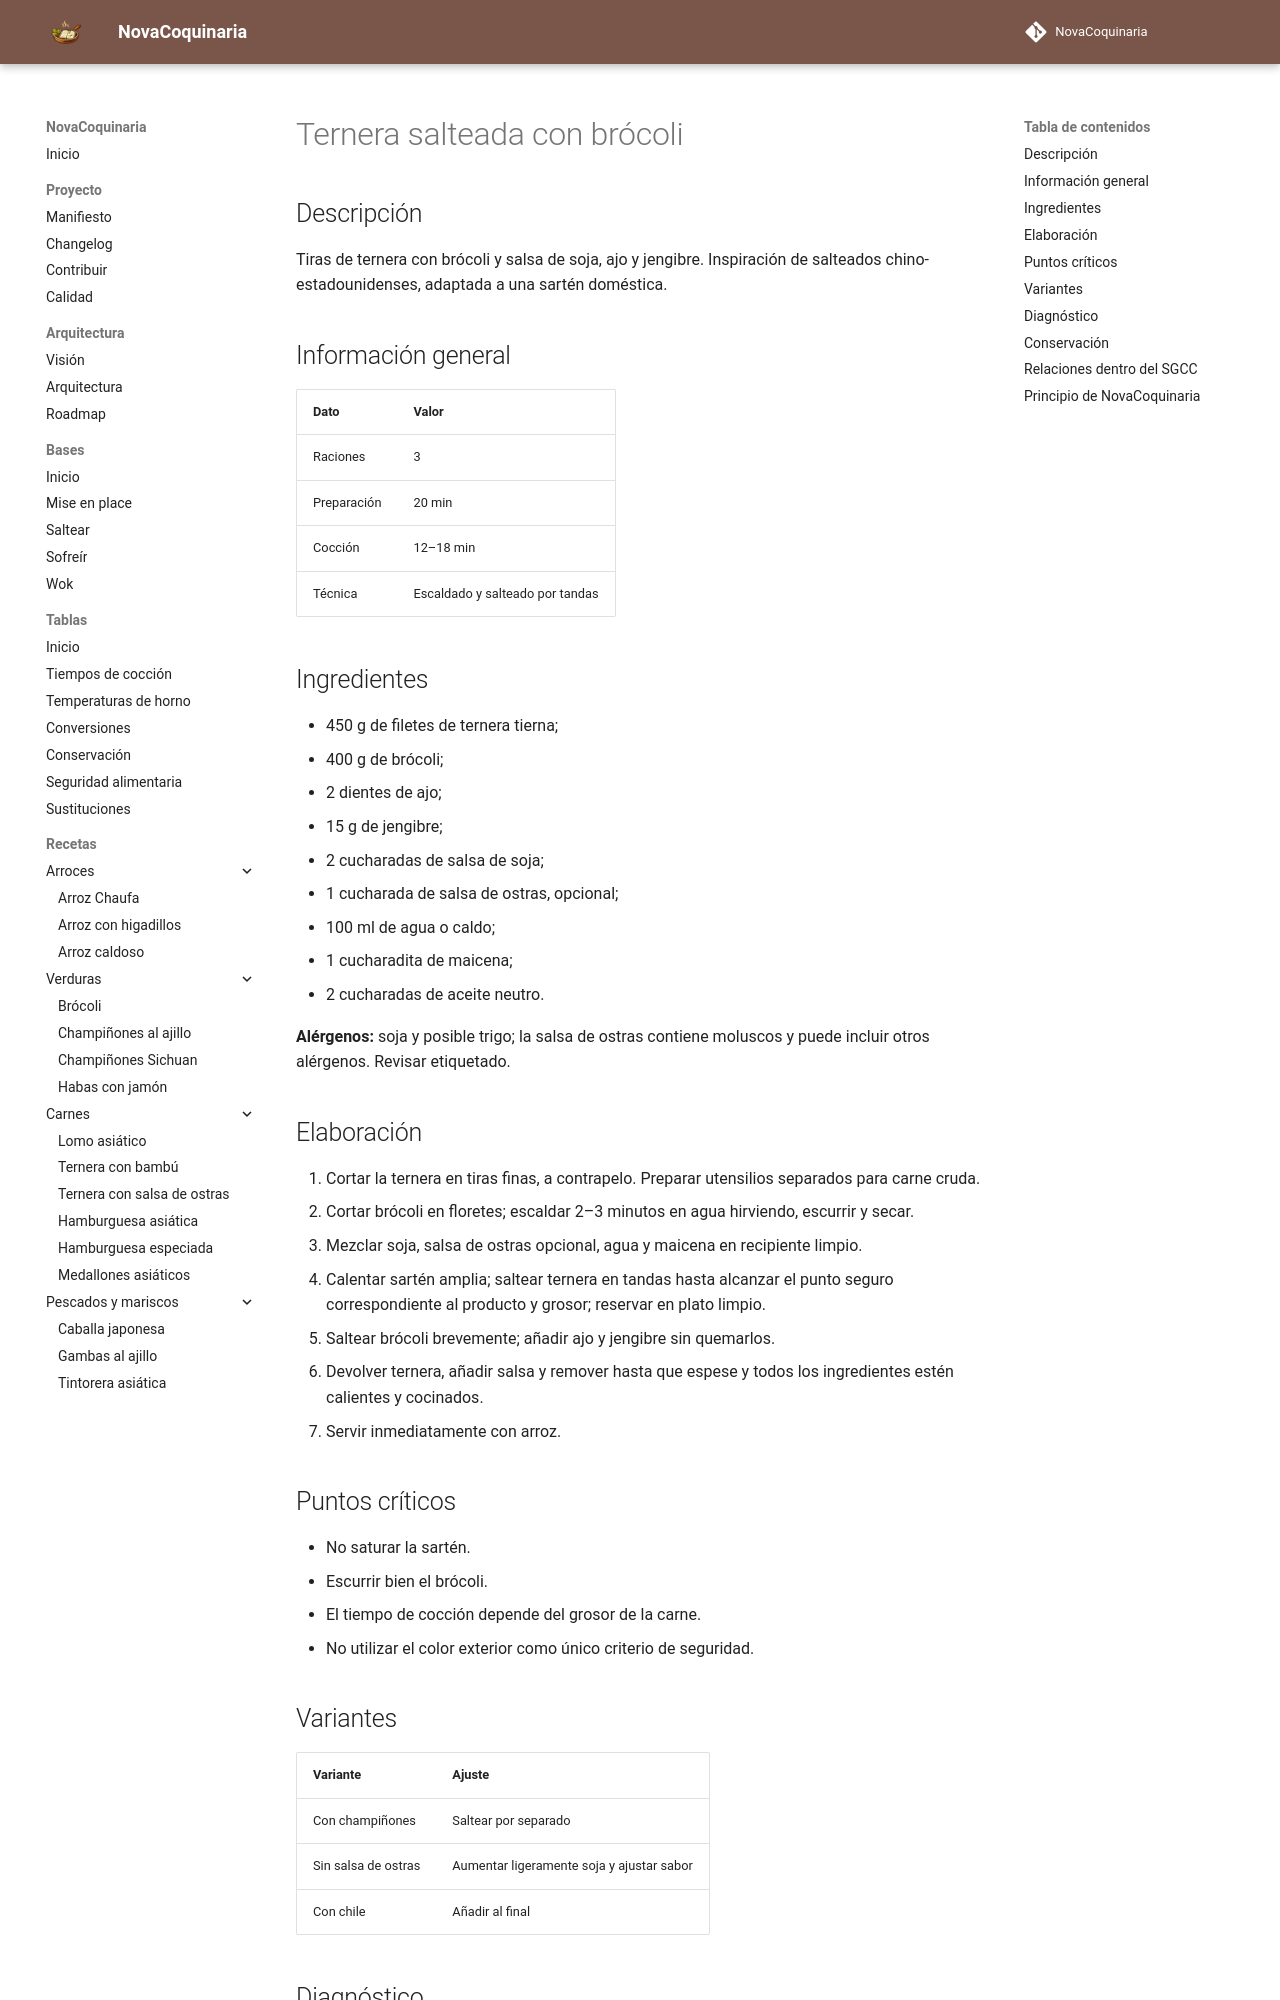

repository: fran-eliot/NovaCoquinaria · page: 07_Cocina_Asiatica/ternera_con_brocoli.html · generator: mkdocs

---
id: REC-0068
tipo: receta
titulo: Ternera salteada con brócoli
categoria: Cocina Asiática
estado: borrador
version: 1.0.0
ultima_revision: 2026-11-14
etiquetas:
  - cocina-asiatica
  - receta
---

# Ternera salteada con brócoli

## Descripción

Tiras de ternera con brócoli y salsa de soja, ajo y jengibre. Inspiración de salteados chino-estadounidenses, adaptada a una sartén doméstica.

## Información general

| Dato | Valor |
|---|---|
| Raciones | 3 |
| Preparación | 20 min |
| Cocción | 12–18 min |
| Técnica | Escaldado y salteado por tandas |

## Ingredientes

- 450 g de filetes de ternera tierna;
- 400 g de brócoli;
- 2 dientes de ajo;
- 15 g de jengibre;
- 2 cucharadas de salsa de soja;
- 1 cucharada de salsa de ostras, opcional;
- 100 ml de agua o caldo;
- 1 cucharadita de maicena;
- 2 cucharadas de aceite neutro.

**Alérgenos:** soja y posible trigo; la salsa de ostras contiene moluscos y puede incluir otros alérgenos. Revisar etiquetado.

## Elaboración

1. Cortar la ternera en tiras finas, a contrapelo. Preparar utensilios separados para carne cruda.
2. Cortar brócoli en floretes; escaldar 2–3 minutos en agua hirviendo, escurrir y secar.
3. Mezclar soja, salsa de ostras opcional, agua y maicena en recipiente limpio.
4. Calentar sartén amplia; saltear ternera en tandas hasta alcanzar el punto seguro correspondiente al producto y grosor; reservar en plato limpio.
5. Saltear brócoli brevemente; añadir ajo y jengibre sin quemarlos.
6. Devolver ternera, añadir salsa y remover hasta que espese y todos los ingredientes estén calientes y cocinados.
7. Servir inmediatamente con arroz.

## Puntos críticos

- No saturar la sartén.
- Escurrir bien el brócoli.
- El tiempo de cocción depende del grosor de la carne.
- No utilizar el color exterior como único criterio de seguridad.
